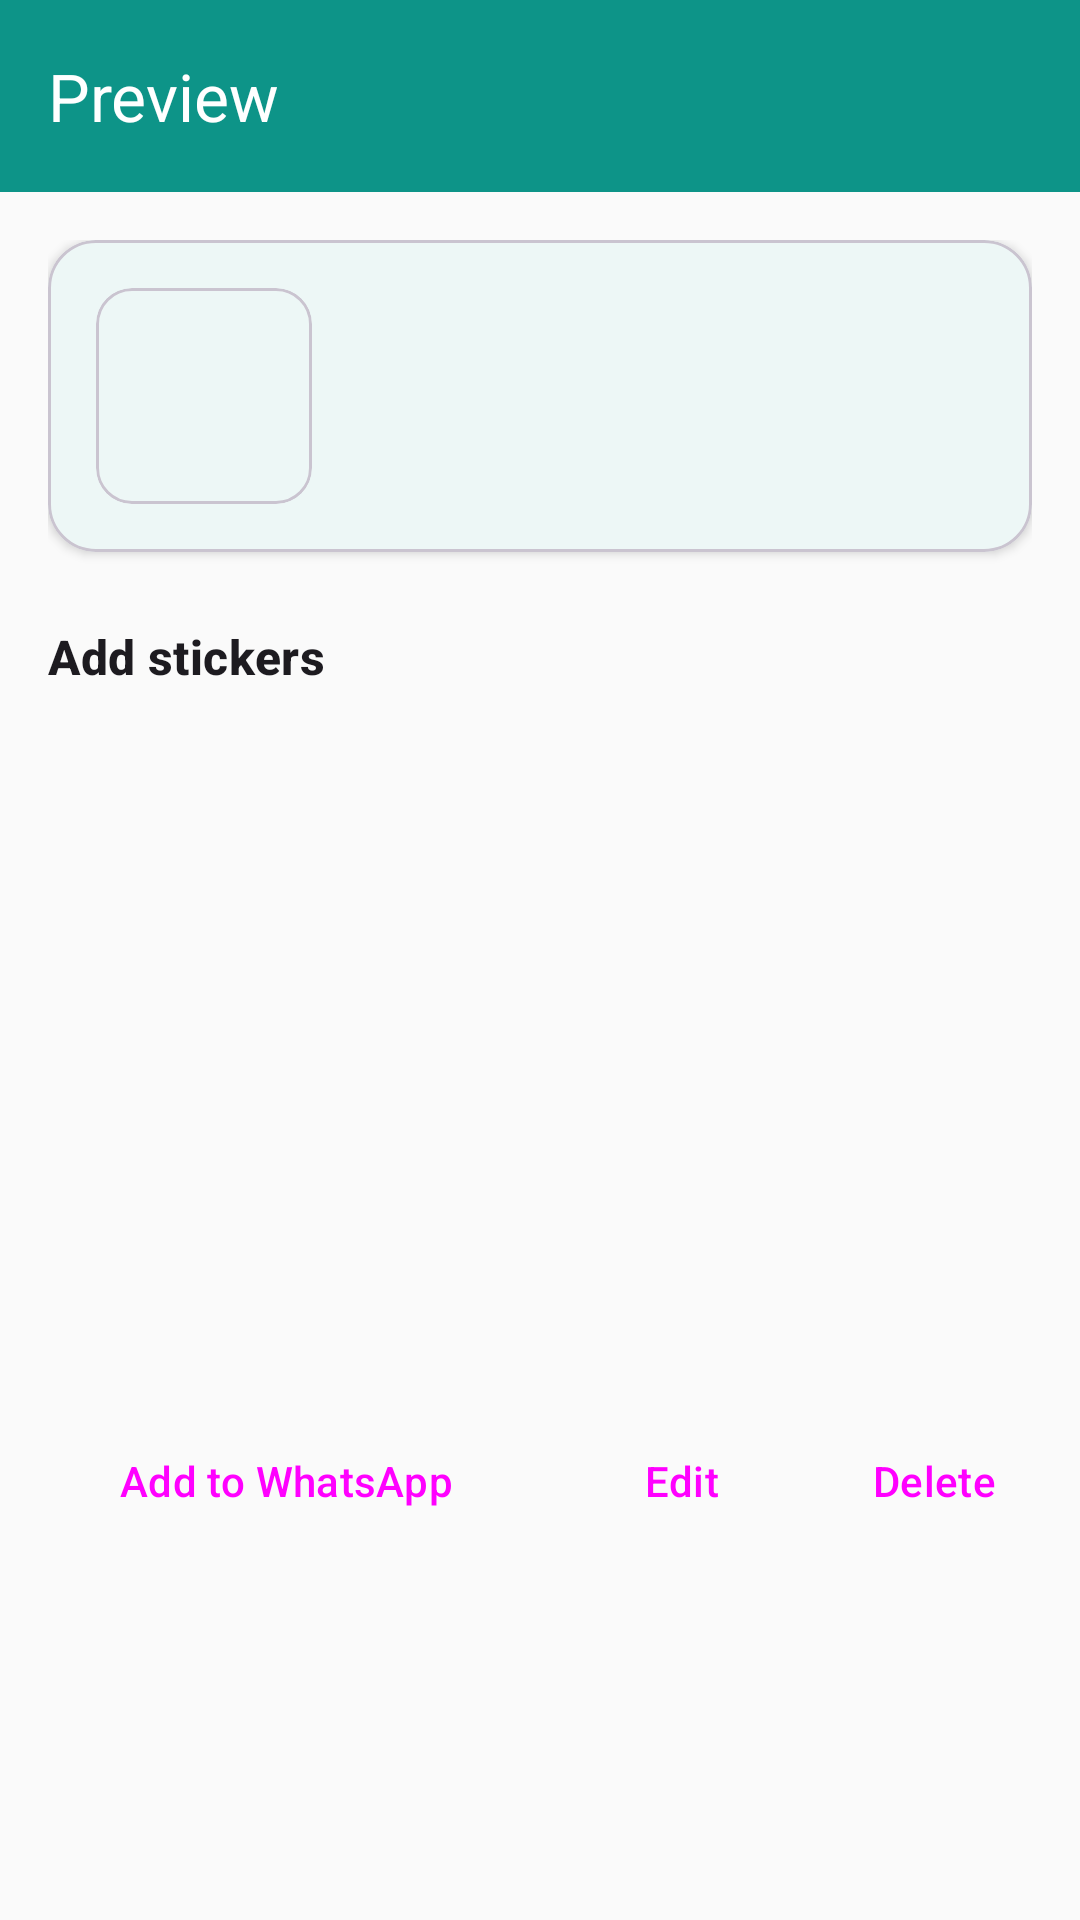

The Android layout XML behind this screen, and the referenced resources:
<!-- AndroidManifest.xml: application theme Theme.Stickerrr -->
<!-- res/layout/activity_sticker_pack_detail.xml -->
<?xml version="1.0" encoding="utf-8"?>
<androidx.coordinatorlayout.widget.CoordinatorLayout
    xmlns:android="http://schemas.android.com/apk/res/android"
    xmlns:app="http://schemas.android.com/apk/res-auto"
    android:layout_width="match_parent"
    android:layout_height="match_parent"
    android:background="?android:attr/colorBackground">

    <com.google.android.material.appbar.AppBarLayout
        android:layout_width="match_parent"
        android:layout_height="wrap_content"
        android:background="?attr/colorPrimary"
        app:elevation="0dp">

        <com.google.android.material.appbar.MaterialToolbar
            android:id="@+id/toolbar"
            android:layout_width="match_parent"
            android:layout_height="?attr/actionBarSize"
            android:background="?attr/colorPrimary"
            app:title="@string/preview"
            app:titleTextColor="@color/white"
            app:navigationIconTint="@color/white" />
    </com.google.android.material.appbar.AppBarLayout>

    <ScrollView
        android:layout_width="match_parent"
        android:layout_height="match_parent"
        android:fillViewport="true"
        app:layout_behavior="@string/appbar_scrolling_view_behavior">

        <LinearLayout
            android:layout_width="match_parent"
            android:layout_height="wrap_content"
            android:orientation="vertical"
            android:padding="@dimen/spacing_md">

            <com.google.android.material.card.MaterialCardView
                android:layout_width="match_parent"
                android:layout_height="wrap_content"
                app:cardCornerRadius="@dimen/card_corner_radius"
                app:cardElevation="@dimen/card_elevation">

                <LinearLayout
                    android:layout_width="match_parent"
                    android:layout_height="wrap_content"
                    android:orientation="horizontal"
                    android:gravity="center_vertical"
                    android:padding="@dimen/spacing_md">

                    <com.google.android.material.card.MaterialCardView
                        android:layout_width="72dp"
                        android:layout_height="72dp"
                        app:cardCornerRadius="@dimen/image_corner_radius"
                        app:cardElevation="0dp">

                        <ImageView
                            android:id="@+id/imgTray"
                            android:layout_width="match_parent"
                            android:layout_height="match_parent"
                            android:scaleType="centerCrop"
                            android:contentDescription="@string/tray_icon" />
                    </com.google.android.material.card.MaterialCardView>

                    <LinearLayout
                        android:layout_width="0dp"
                        android:layout_height="wrap_content"
                        android:layout_weight="1"
                        android:orientation="vertical"
                        android:layout_marginStart="@dimen/spacing_md">

                        <TextView
                            android:id="@+id/txtPackName"
                            android:layout_width="wrap_content"
                            android:layout_height="wrap_content"
                            android:textAppearance="?attr/textAppearanceTitleLarge"
                            android:textStyle="bold"
                            android:textColor="?android:attr/textColorPrimary" />

                        <TextView
                            android:id="@+id/txtPublisher"
                            android:layout_width="wrap_content"
                            android:layout_height="wrap_content"
                            android:layout_marginTop="4dp"
                            android:textAppearance="?attr/textAppearanceBodyMedium"
                            android:textColor="?android:attr/textColorSecondary" />
                    </LinearLayout>
                </LinearLayout>
            </com.google.android.material.card.MaterialCardView>

            <TextView
                android:layout_width="wrap_content"
                android:layout_height="wrap_content"
                android:layout_marginTop="@dimen/spacing_lg"
                android:text="@string/add_stickers"
                android:textAppearance="?attr/textAppearanceTitleMedium"
                android:textStyle="bold" />

            <androidx.recyclerview.widget.RecyclerView
                android:id="@+id/recyclerStickers"
                android:layout_width="match_parent"
                android:layout_height="wrap_content"
                android:layout_marginTop="@dimen/spacing_sm"
                android:minHeight="200dp"
                android:nestedScrollingEnabled="false"
                android:paddingVertical="@dimen/spacing_xs" />

            <LinearLayout
                android:layout_width="match_parent"
                android:layout_height="wrap_content"
                android:orientation="horizontal"
                android:layout_marginTop="@dimen/spacing_lg"
                android:gravity="end"
                android:paddingVertical="@dimen/spacing_sm">

                <Button
                    android:id="@+id/btnAddToWhatsApp"
                    android:layout_width="wrap_content"
                    android:layout_height="wrap_content"
                    android:layout_marginEnd="@dimen/spacing_sm"
                    android:text="@string/add_to_whatsapp"
                    style="@style/Widget.Material3.Button" />

                <Button
                    android:id="@+id/btnEdit"
                    android:layout_width="wrap_content"
                    android:layout_height="wrap_content"
                    android:layout_marginEnd="@dimen/spacing_sm"
                    android:text="@string/edit"
                    style="@style/Widget.Material3.Button.OutlinedButton" />

                <Button
                    android:id="@+id/btnDelete"
                    android:layout_width="wrap_content"
                    android:layout_height="wrap_content"
                    android:text="@string/delete"
                    style="@style/Widget.Material3.Button.TextButton" />
            </LinearLayout>
        </LinearLayout>
    </ScrollView>
</androidx.coordinatorlayout.widget.CoordinatorLayout>
<!-- resources referenced by this layout -->
<resources>
  <color name="white">#FFFFFFFF</color>
  <dimen name="card_corner_radius">16dp</dimen>
  <dimen name="card_elevation">2dp</dimen>
  <dimen name="image_corner_radius">12dp</dimen>
  <dimen name="spacing_lg">24dp</dimen>
  <dimen name="spacing_md">16dp</dimen>
  <dimen name="spacing_sm">8dp</dimen>
  <dimen name="spacing_xs">4dp</dimen>
  <string name="add_stickers">Add stickers</string>
  <string name="add_to_whatsapp">Add to WhatsApp</string>
  <string name="delete">Delete</string>
  <string name="edit">Edit</string>
  <string name="preview">Preview</string>
  <string name="tray_icon">Tray icon</string>
  <style name="Theme.Stickerrr" parent="Base.Theme.Stickerrr" />
  <style name="Base.Theme.Stickerrr" parent="Theme.Material3.Light.NoActionBar">
          <item name="colorPrimary">@color/primary</item>
          <item name="colorOnPrimary">@color/on_primary</item>
          <item name="colorPrimaryContainer">@color/primary_container</item>
          <item name="colorOnPrimaryContainer">@color/on_primary_container</item>
          <item name="colorSecondary">@color/secondary</item>
          <item name="colorOnSecondary">@color/on_secondary</item>
          <item name="colorSecondaryContainer">@color/secondary_container</item>
          <item name="colorOnSecondaryContainer">@color/on_secondary_container</item>
          <item name="android:colorBackground">@color/surface</item>
          <item name="colorSurface">@color/surface_container</item>
          <item name="colorOutline">@color/outline</item>
          <item name="android:statusBarColor">@color/primary</item>
          <item name="android:navigationBarColor">@color/surface</item>
          <item name="shapeAppearanceSmallComponent">@style/ShapeAppearance.Stickerrr.Small</item>
          <item name="shapeAppearanceMediumComponent">@style/ShapeAppearance.Stickerrr.Medium</item>
          <item name="shapeAppearanceLargeComponent">@style/ShapeAppearance.Stickerrr.Large</item>
      </style>
  <color name="primary">#0D9488</color>
  <color name="on_primary">#FFFFFF</color>
  <color name="primary_container">#CCFBF1</color>
  <color name="on_primary_container">#134E4A</color>
  <color name="secondary">#0891B2</color>
  <color name="on_secondary">#FFFFFF</color>
  <color name="secondary_container">#CFFAFE</color>
  <color name="on_secondary_container">#164E63</color>
  <color name="surface">#FAFAFA</color>
  <color name="surface_container">#FFFFFF</color>
  <color name="outline">#94A3B8</color>
  <style name="ShapeAppearance.Stickerrr.Small" parent="ShapeAppearance.Material3.SmallComponent">
          <item name="cornerFamily">rounded</item>
          <item name="cornerSize">8dp</item>
      </style>
  <style name="ShapeAppearance.Stickerrr.Medium" parent="ShapeAppearance.Material3.MediumComponent">
          <item name="cornerFamily">rounded</item>
          <item name="cornerSize">12dp</item>
      </style>
  <style name="ShapeAppearance.Stickerrr.Large" parent="ShapeAppearance.Material3.LargeComponent">
          <item name="cornerFamily">rounded</item>
          <item name="cornerSize">16dp</item>
      </style>
</resources>
